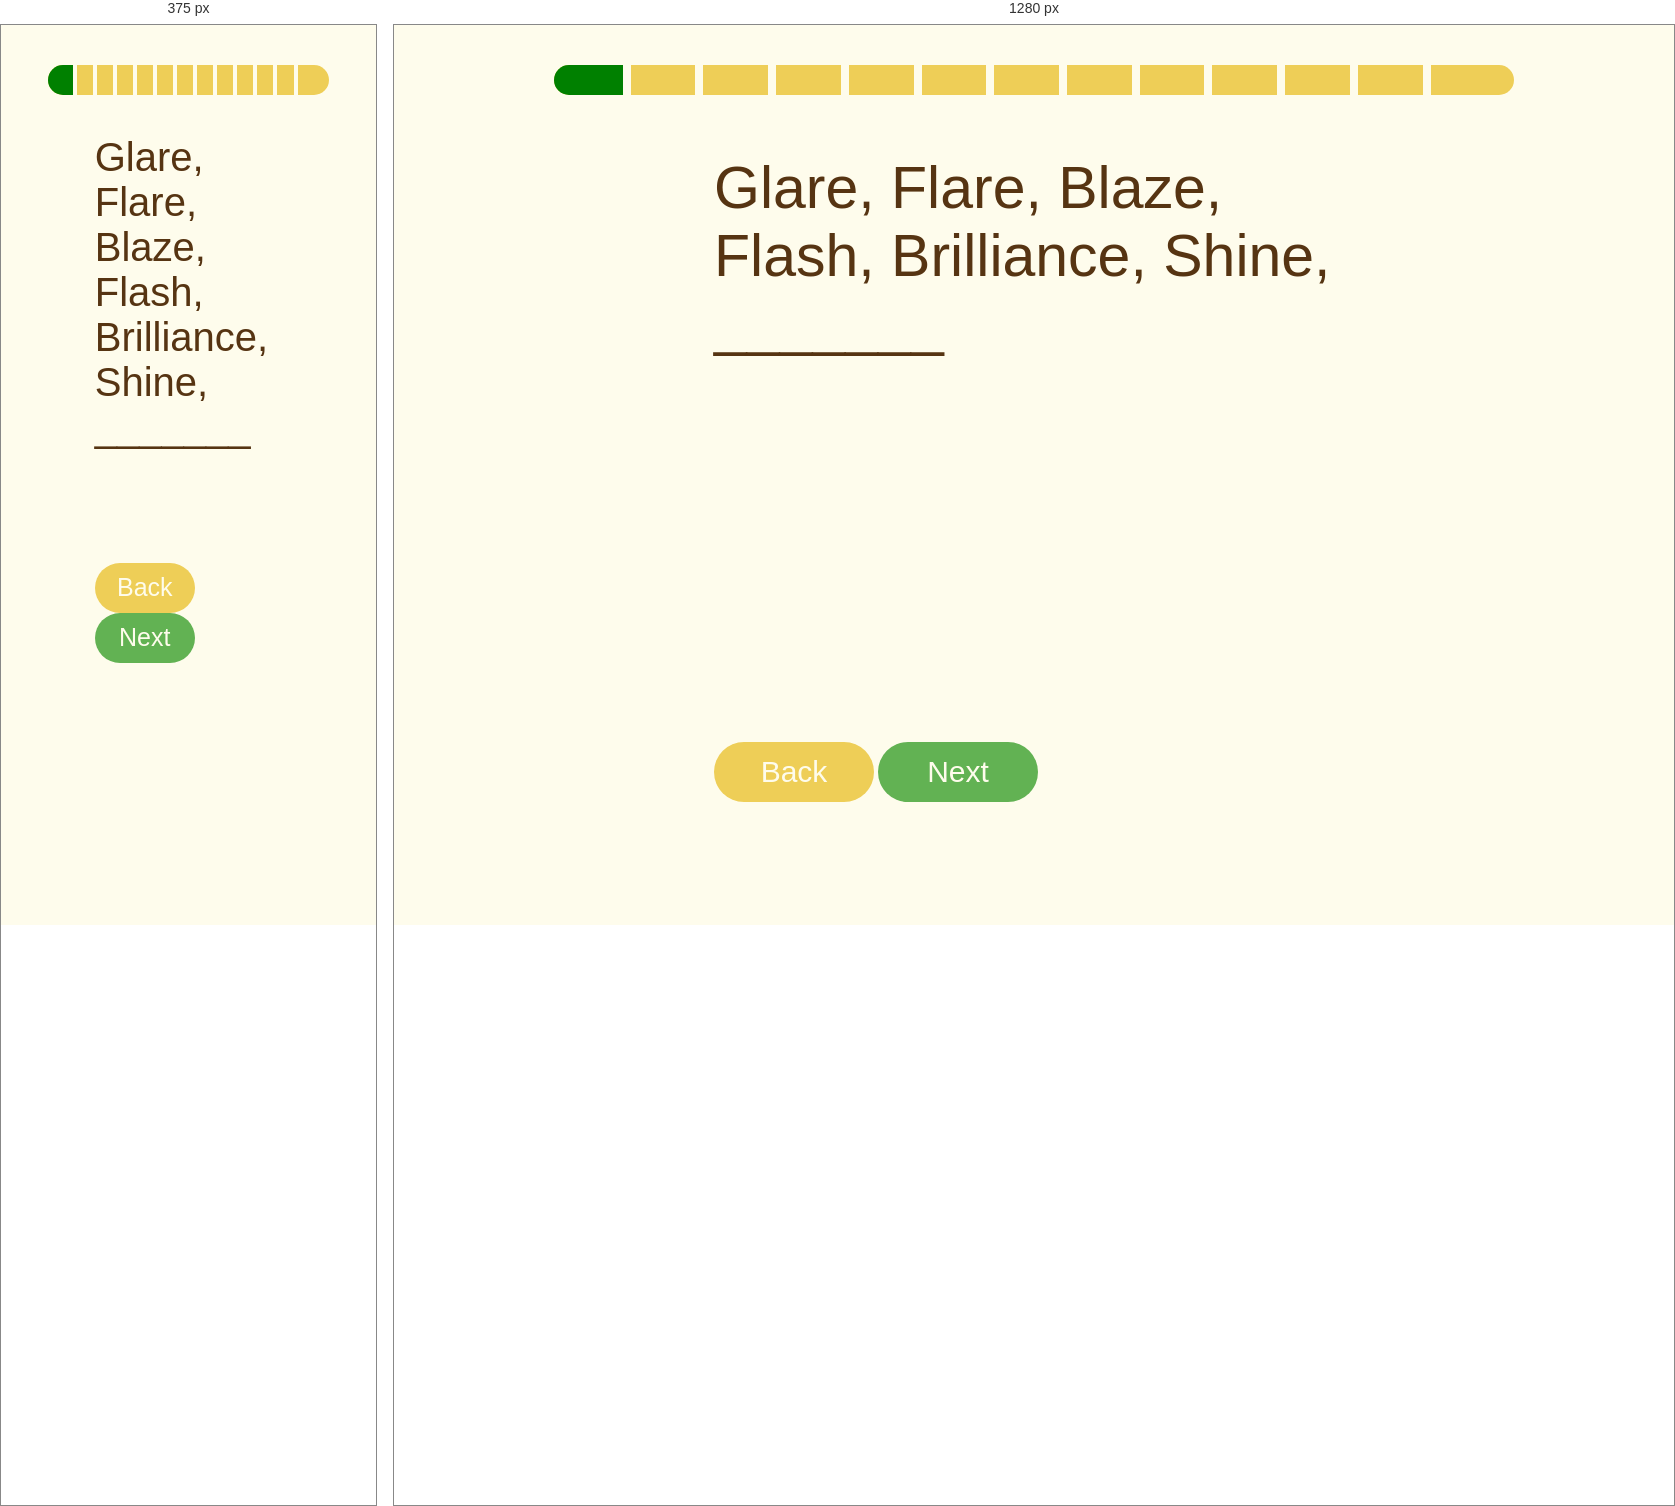
Rendered at 375 px and 1280 px, left to right.

<!-- file: page1.html -->
<!DOCTYPE html>
<html lang="en">
  <head>
    <meta charset="utf-8" />
    <meta name="viewport" content="width=device-width, initial-scale=1" />
    <link rel="icon" href="https://glitch.com/favicon.ico" />
    <title>The Collection</title>
    <link rel="stylesheet" href="style.css" />
    <script src="/script.js" defer></script>
  </head>
  <body>
    <table>
      <tr>
        <td class="green"></td>
        <td class="green"></td>
        <th class="green"></th>
        <th></th>
        <th></th>
        <th></th>
        <th></th>
        <th></th>
        <th></th>
        <th></th>
        <th></th>
        <th></th>
        <th></th>
        <th></th>
        <td></td>
        <td></td>
        <td></td>
        <td></td>
      </tr>
    </table>
    <div id="container"></div>
    <div class="dif">
      <p class="word">Glare, Flare, Blaze, Flash, Brilliance, Shine, _______</p>
      

        <button class="button1"><a href="howto.html"/>Back</button>
        <button class="button2"> <a href="page2.html"/>Next</button>
    
    </div>
  </body>
</html>


/* @media block from style.css */
@media only screen and (max-width: 768px)  {
  .word {
font-size:40px;  }
  table {
    border-radius: 100px;
  }
 
  button{
    height:50px;
    width:100px;
    font-size: 25px;
  }
  th {
  border-right: solid #fefcec 3pt;
}


}